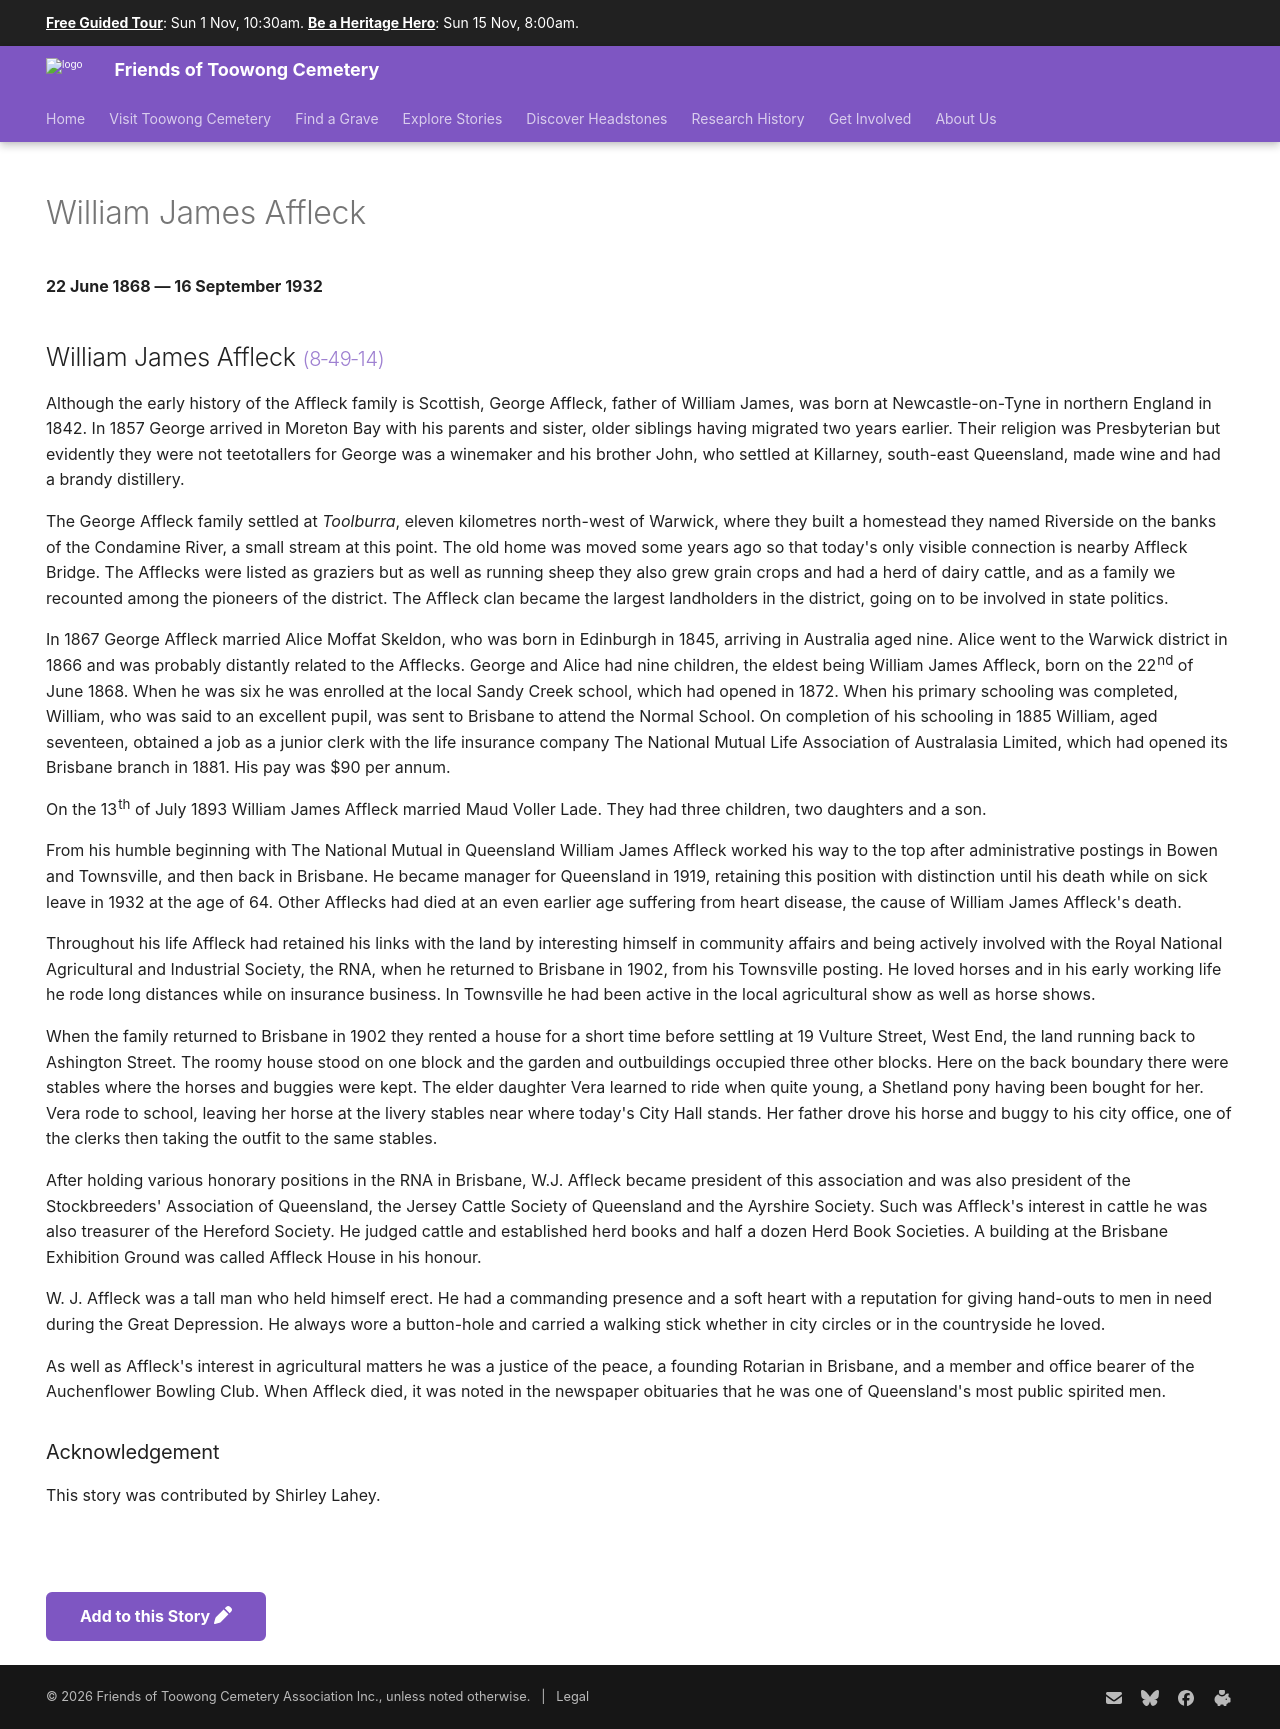

repository: 1871fotc/1871fotc.github.io · page: research/william-james-affleck/index.html · generator: mkdocs

---
hide:
  - toc
  - navigation 
---

# William James Affleck

**22 June 1868 — 16 September 1932**

--8<-- "snippets/william-james-affleck.md"

--8<-- "snippets/add-to-this-story.md"
